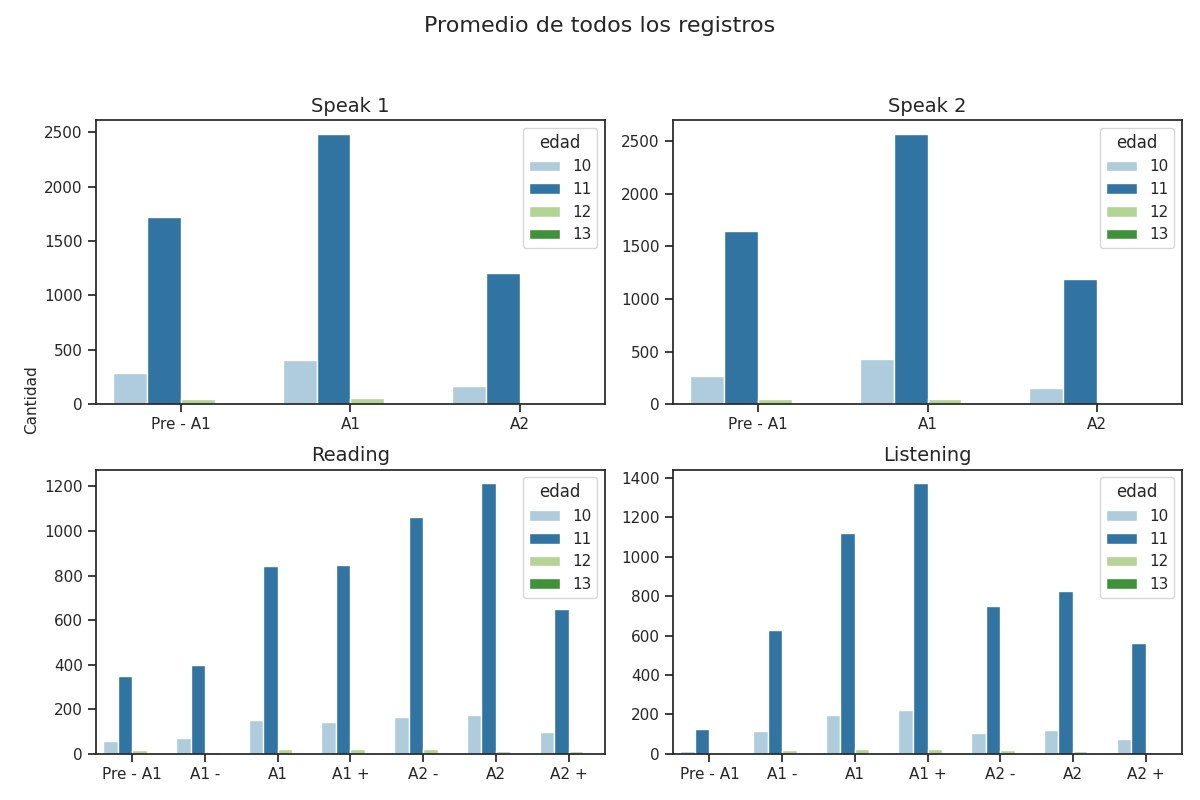

The table this chart was drawn from, first rows:
Sección, Calificación, Cantidad de alumnos con esa calificación, Edad
speak 1, Pre - A1, 1718, 11
speak 1, A1, 2487, 11
speak 1, A2, 1203, 11
speak 2, Pre - A1, 1649, 11
speak 2, A1, 2572, 11
speak 2, A2, 1187, 11
reading, Pre - A1, 349, 11
reading, A1 -, 397, 11
reading, A1, 845, 11
reading, A1 +, 848, 11
reading, A2 -, 1063, 11
reading, A2, 1215, 11
reading, A2 +, 651, 11
listening, Pre - A1, 125, 11
listening, A1 -, 627, 11
listening, A1, 1119, 11
listening, A1 +, 1373, 11
listening, A2 -, 749, 11
listening, A2, 828, 11
listening, A2 +, 562, 11
speak 1, Pre - A1, 286, 10
speak 1, A1, 404, 10
speak 1, A2, 165, 10
speak 2, Pre - A1, 272, 10
speak 2, A1, 431, 10
speak 2, A2, 152, 10
reading, Pre - A1, 56, 10
reading, A1 -, 69, 10
reading, A1, 150, 10
reading, A1 +, 144, 10
reading, A2 -, 166, 10
reading, A2, 172, 10
reading, A2 +, 97, 10
listening, Pre - A1, 15, 10
listening, A1 -, 117, 10
listening, A1, 195, 10
listening, A1 +, 222, 10
listening, A2 -, 108, 10
listening, A2, 119, 10
listening, A2 +, 75, 10
speak 1, Pre - A1, 44, 12
speak 1, A1, 55, 12
speak 1, A2, 15, 12
speak 2, Pre - A1, 45, 12
speak 2, A1, 53, 12
speak 2, A2, 16, 12
reading, Pre - A1, 15, 12
reading, A1 -, 7, 12
reading, A1, 23, 12
reading, A1 +, 23, 12
reading, A2 -, 20, 12
reading, A2, 12, 12
reading, A2 +, 14, 12
listening, Pre - A1, 3, 12
listening, A1 -, 21, 12
listening, A1, 24, 12
listening, A1 +, 26, 12
listening, A2 -, 20, 12
listening, A2, 12, 12
listening, A2 +, 7, 12
... 20 more rows
